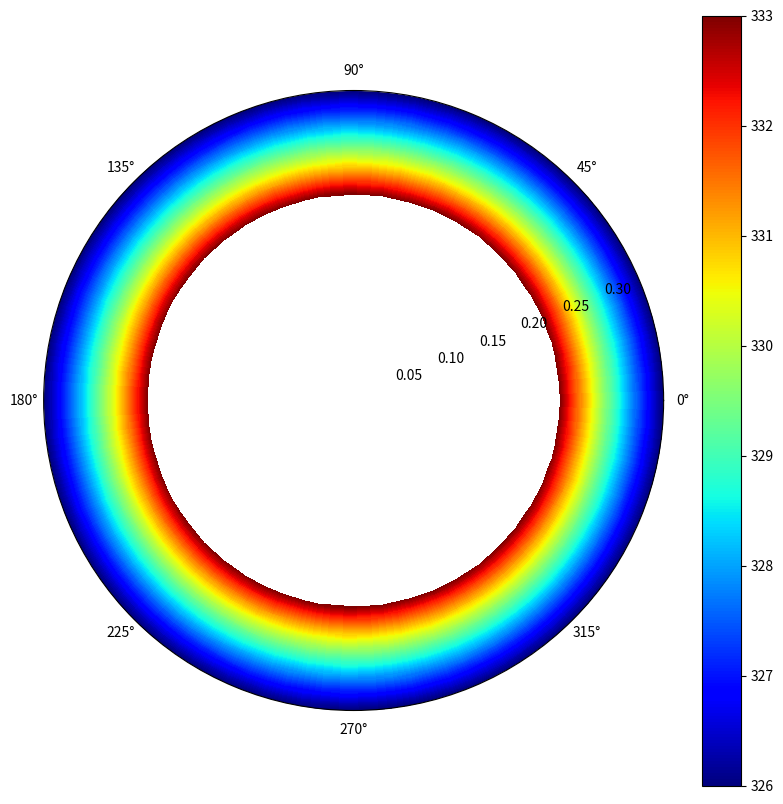

Source code (Python):
import matplotlib.pyplot as plt
import numpy as np
import math
from mpl_toolkits.mplot3d import Axes3D

n = 1/2
r1 = 0.2286
r2 = 0.3422
t1 = 333
t2 = 326


fig = plt.figure(figsize=(10,10))
ax = Axes3D(fig)
rad = np.linspace(0.2286,0.3422,100)
phi = np.linspace(0,2*math.pi,100)
r,th = np.meshgrid(rad,phi)
z = ((np.log(r/r1)/np.log(r2/r1))*(t2**(n+1)-t1**(n+1))+t1**(n+1))**(1/(n+1))
plt.subplot(projection='polar')
plt.pcolormesh(th,r,z,cmap='jet')
plt.plot(phi,r,ls='none')

plt.grid()
plt.colorbar()
plt.show()